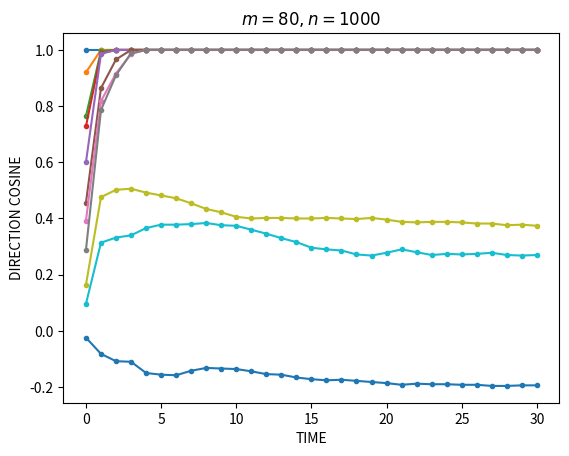

This chart was generated by the following Python code:
import numpy as np
import matplotlib.pyplot as plt

def sgn(u):
    u = np.where(u>0, 1, -1)
    return u

def generate_memories(m, n):
    rng = np.random.default_rng()
    memories = rng.choice([-1,1], p=[0.5,0.5], size=(m,n))
    return memories

def set_weights(memories, n, mu=0.08):
    tmp_weights = np.dot(memories.T, memories)
    weights = mu * tmp_weights / n
    # おもみ行列の対角成分を0にする
    v = np.zeros(n)
    np.fill_diagonal(weights, v)
    return weights

def set_initial_state(memory, alpha):
    state = np.copy(memory)
    for i in range(alpha):
        state[i] = memory[alpha-(i+1)]
    return state

def update_state(weights, state):
    tmp_next_state = np.dot(weights, state)
    next_state = sgn(tmp_next_state)
    return next_state

def calc_direction_cosine(pattern, state, n):
    tmp_dc = np.dot(pattern, state)
    dc = tmp_dc / n
    return dc

def main(m=80, n=1000, N=30, step=11):
    memories = generate_memories(m, n)
    weights = set_weights(memories, n)
    alphas = np.linspace(0, n, step, dtype=int) # e.g. [0, 100, 200, ..., 900, 1000]
    for alpha in alphas:
        dcs = []
        state = set_initial_state(memories[0], alpha)
        dc = calc_direction_cosine(memories[0], state, n)
        dcs.append(dc)
        for _ in range(N):
            state = update_state(weights, state)
            dc = calc_direction_cosine(memories[0], state, n)
            dcs.append(dc)
        plt.plot(range(N+1), dcs, marker=".", label=alpha)
    plt.title(f"$m={m},n={n}$")
    plt.xlabel("TIME")
    plt.ylabel("DIRECTION COSINE")
    plt.savefig("cosine.png")
    #plt.legend(title="alpha")
    #plt.show()

if __name__ == "__main__":
    main()
